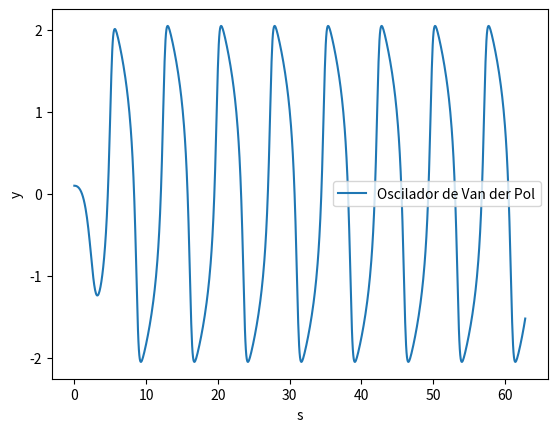

The script that saved this image:
#! /usr/bin/env python

'''
El siguiente script resuelve la ecuacion diferencial del oscilador de Van der Pol
luego de un cambio de variable, mediante el metodo de Runge Kutta de orden 3.
'''

import matplotlib.pyplot as plt
import numpy as np

plt.figure(1)
plt.clf()

def rk3_2(f, s0, sf, y0, v0, n) :

    '''
    Esta funcion resuelve la ecuacion diferencial de segundo orden "f" mediante
    el metodo de Runge-Kutta de orden 3, con condiciones iniciales "y0" y "v0"
    en el intervalo [s0,sf] con resolucion "n"
    '''

    s = np.linspace(s0, sf, n, endpoint = True)
    y = np.zeros(n)
    v = np.zeros(n)

    h = (sf - s0)/n

    y[0] = y0
    v[0] = v0

    for i in range(1, n) :

        k1 = h*v[i-1]
        l1 = h*f(s[i-1], y[i-1], v[i-1])
        k2 = h*(v[i-1] + 0.5*l1)
        l2 = h*f(s[i-1] + 0.5*h, y[i-1] + 0.5*k1, v[i-1] + 0.5*l1)
        k3 = h*(v[i-1] + 0.5*l2)

        y[i] = y[i-1] + (k1 + 2*k2 + 2*k3)/5
        v[i] = v[i-1] + (l1 + 2*l2)/3

    return s, y

def f(s, y, v) :

    u2 = 1.699
    dv = - y - u2 * ( y**2 - 1) * v

    return dv

s, y = rk3_2(f, 0, 20*np.pi, 0.1, 0, 1000) # dice t no s

plt.plot(s, y, label='Oscilador de Van der Pol')

plt.xlabel('s')
plt.ylabel('y')
plt.legend()

plt.draw()
plt.show()
